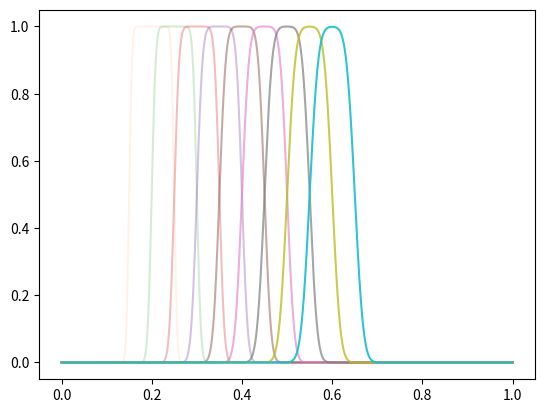

Write Python code to recreate this figure.
import numpy as np
import matplotlib.pyplot as plt

######################################
## Definitions matrices de calcules ##
######################################

# GOAL # Donne la matrice de calcul de l'equation d'advection par un schema decentre arriere d'ordre 1
# IN   # float CFL : Nombre CFL associe a la methode
#        int N     : Nombre d'intervalles de discretisation
# OUT  # np.array  : Matrice de calcul de taille N*N 
#      # float CFL 
def Get_Solver_Ordre1_DecentreArriere(CFL, N):
    out = np.array(N*[N*[0.0]])
    out[0,N-1] = 1
    
    for i in range(1,N):
        out[i,i-1] = CFL
        out[i,i] = 1.0 - CFL
    
    print(out)
    return out,CFL

# GOAL # Donne la matrice de calcul de l'equation d'advection par un schema decentre avant d'ordre 1
# IN   # float CFL : Nombre CFL associe a la methode
#        int N     : Nombre d'intervalles de discretisation
# OUT  # np.array  : Matrice de calcul de taille N*N 
#      # float CFL 
def Get_Solver_Ordre1_DecentreAvant(CFL, N):
    out = np.array(N*[N*[0.0]])
    out[N-1,0] = 1
    
    for i in range(0,N-1):
        out[i,i+1] = -CFL
        out[i,i] = 1.0 + CFL

    print(out)
    return out,CFL

# GOAL # Donne la matrice de calcul de l'equation d'advection par un schema decentre arriere d'ordre 2
# IN   # float CFL : Nombre CFL associe a la methode
#        int N     : Nombre d'intervalles de discretisation
# OUT  # np.array  : Matrice de calcul de taille N*N 
#      # float CFL 
def Get_Solver_Ordre2_DecentreArriere(CFL, N):
    out = np.array(N*[N*[0.0]])
    out[0,N-2] = 1
    out[1,N-1] = 1
    
    for i in range(2,N):
        out[i,i-2] = (CFL/2.0)
        out[i,i] = 1.0 - (CFL/2.0)

    print(out)
    return out,CFL

# GOAL # Donne la matrice de calcul de l'equation d'advection par un schema centre d'ordre 2
# IN   # float CFL : Nombre CFL associe a la methode
#        int N     : Nombre d'intervalles de discretisation
# OUT  # np.array  : Matrice de calcul de taille N*N 
#      # float CFL 
def Get_Solver_Ordre2_Centre(CFL, N):
    out = np.array(N*[N*[0.0]])
    out[0,N-1] = 1
    out[N-1,0] = 1
    
    for i in range(1,N-1):
        out[i,i-1] = (CFL/2.0)
        out[i,i] = 1.0
        out[i,i+1] = -(CFL/2.0)

    print(out)
    return out,CFL

# GOAL # Donne la matrice de calcul de l'equation d'advection par un schema de Mac Cormack
# IN   # float CFL : Nombre CFL associe a la methode
#        int N     : Nombre d'intervalles de discretisation
# OUT  # np.array  : Matrice de calcul de taille N*N
#      # float CFL 
def Get_Solver_McCormack(CFL, N):
    out = np.array(N*[N*[0.0]])
    out[0,N-1] = (CFL*CFL + CFL)/2.0
    out[N-1,0] = (CFL*CFL - CFL)/2.0
    
    for i in range(1,N):
        out[i,i-1] = (CFL*CFL + CFL)/2.0
    for i in range(0,N):
        out[i,i] = 1.0 - (CFL*CFL)
    for i in range(0,N-1):
        out[i,i+1] = (CFL*CFL - CFL)/2.0

    print(out)
    return out,CFL

# GOAL # Donne la matrice de calcul de l'equation d'advection par un schema de Lax Friedrichs
# IN   # float CFL : Nombre CFL associe a la methode
#        int N     : Nombre d'intervalles de discretisation
# OUT  # np.array  : Matrice de calcul de taille N*N 
#      # float CFL
def Get_Solver_LaxFriedrichs(CFL, N):
    out = np.array(N*[N*[0.0]])
    out[0,N-1] = (1.0 + CFL)/2.0
    out[N-1,0] = (1.0 - CFL)/2.0
    
    for i in range(1,N):
        out[i,i-1] = (1.0 + CFL)/2.0
    for i in range(0,N-1):
        out[i,i+1] = (1.0 - CFL)/2.0

    print(out)
    return out,CFL


########################
## Etude des methodes ##
########################

# GOAL # Donne la solution de l'equation associe au schema donne
# IN   # (np.ndarray(N,N), float) schemaSolver : Schema de la methode sous forme matricielle et nombre CFL associe
#        int dureeT                       : Nombre d'iteration de calcul de la solution
#      # float tailleDomaine                : Taille du domaine en unite SI
#      # float vitesseA                   : Vitesse d'advection de l'equation
# OUT  # np.ndarray(N)                    : Ordonnee (solution)
#        np.ndarray(N)                    : Abscisse (position)
#        float                            : Duree finale
def Get_Solution(schemaSolver, dureeT = 0, tailleDomaine = 1.0, vitesseA = 2.0):
    matriceEDP = schemaSolver[0]
    CFL = schemaSolver[1]
    N = matriceEDP.shape[0]

    deltaX = tailleDomaine / N
    deltaT = deltaX * (CFL / vitesseA)

    position = np.linspace(0.0,tailleDomaine,N)
    phiCurrent = np.array(N*[0.0]) # Condition initiales
    for i in range(int(0.1 * N), int(0.2 * N)): 
        phiCurrent[i] = 1.0

    for i in range(dureeT):
        phiCurrent = np.dot(matriceEDP,phiCurrent)
    
    return phiCurrent, position, dureeT * deltaT

def Show_EvolutionTemporelle(schemaSolver):
    for i in range(10):
        sol, pos, duree = Get_Solution(schemaSolver(0.5, 1000), i*100)
        plt.plot(pos, sol, alpha = i * 0.1)
    plt.show()
## Methodes

def GetSolution_Ordre1_DecentreArriere(CFL, NbrIteration = 500, L = 10, N = 500, paramA = 2.0):
    
    deltaX = L/N
    deltaT = deltaX * (CFL / paramA)
    
    print(str(deltaT)[:6] + "*" + str(NbrIteration) + " = " + str(deltaT * NbrIteration)[:6] + " secondes")
    
    # Definition matrice
    phiCurrent = np.array(N*[0.0])
    phiNext = np.array(N*[0.0])
    matriceEDP = np.array(N*[N*[0.0]])
    
    # Initialisation matrice de calcul
    matriceEDP[0,N-1] = 1
    
    for i in range(1,N):
        matriceEDP[i,i-1] = CFL
        matriceEDP[i,i] = 1.0 - CFL
    
    
    # Initialisation conditions initiales
    for i in range(int(0.1 * N), int(0.2 * N)):
        phiCurrent[i] = 1.0
    phiInit = phiCurrent
    
    # Calcul de la solution
    
    for i in range(NbrIteration):
        phiCurrent = np.dot(matriceEDP,phiCurrent)
    
    return phiCurrent

def GetSolution_Ordre1_DecentreAvant(CFL, NbrIteration = 500, L = 10, N = 500, paramA = 2.0):
    
    deltaX = L/N
    deltaT = deltaX * (CFL / paramA)
    
    print(str(deltaT)[:6] + "*" + str(NbrIteration) + " = " + str(deltaT * NbrIteration)[:6] + " secondes")
    
    # Definition matrice
    phiCurrent = np.array(N*[0.0])
    phiNext = np.array(N*[0.0])
    matriceEDP = np.array(N*[N*[0.0]])
    
    # Initialisation matrice de calcul
    matriceEDP[N-1,0] = 1
    
    for i in range(0,N-1):
        matriceEDP[i,i+1] = -CFL
        matriceEDP[i,i] = 1.0 + CFL
    
    print(matriceEDP)
    
    # Initialisation conditions initiales
    for i in range(int(0.8 * N), int(0.9 * N)):
        phiCurrent[i] = 1.0
    phiInit = phiCurrent
    
    # Calcul de la solution
    
    for i in range(NbrIteration):
        phiCurrent = np.dot(matriceEDP,phiCurrent)
    
    return phiCurrent 

def GetSolution_Ordre2_DecentreGauche(CFL, NbrIteration = 500, L = 10, N = 500, paramA = 2.0):
    
    deltaX = L/N
    deltaT = deltaX * (CFL / paramA)
    
    print(str(deltaT)[:6] + "*" + str(NbrIteration) + " = " + str(deltaT * NbrIteration)[:6] + " secondes")
    
    # Definition matrice
    phiCurrent = np.array(N*[0.0])
    phiNext = np.array(N*[0.0])
    matriceEDP = np.array(N*[N*[0.0]])
    
    # Initialisation matrice de calcul
    matriceEDP[0,N-2] = 1
    matriceEDP[1,N-1] = 1
    
    for i in range(2,N):
        matriceEDP[i,i-2] = (CFL/2.0)
        matriceEDP[i,i] = 1.0 - (CFL/2.0)
    
    print(matriceEDP)
    
    # Initialisation conditions initiales
    for i in range(int(0.1 * N), int(0.2 * N)):
        phiCurrent[i] = 1.0
    phiInit = phiCurrent
    
    # Calcul de la solution
    
    for i in range(NbrIteration):
        phiCurrent = np.dot(matriceEDP,phiCurrent)
    
    return phiCurrent 

def GetSolution_Ordre2_Centre(CFL, NbrIteration = 500, L = 10, N = 500, paramA = 2.0):
    
    deltaX = L/N
    deltaT = deltaX * (CFL / paramA)
    
    print(str(deltaT)[:6] + "*" + str(NbrIteration) + " = " + str(deltaT * NbrIteration)[:6] + " secondes")
    
    # Definition matrice
    phiCurrent = np.array(N*[0.0])
    phiNext = np.array(N*[0.0])
    matriceEDP = np.array(N*[N*[0.0]])
    
    # Initialisation matrice de calcul
    matriceEDP[0,N-1] = 1
    matriceEDP[N-1,0] = 1
    
    for i in range(1,N-1):
        matriceEDP[i,i-1] = (CFL/2.0)
        matriceEDP[i,i] = 1.0
        matriceEDP[i,i+1] = -(CFL/2.0)
    
    print(matriceEDP)
    
    # Initialisation conditions initiales
    for i in range(int(0.1 * N), int(0.2 * N)):
        phiCurrent[i] = 1.0
    phiInit = phiCurrent
    
    # Calcul de la solution
    
    for i in range(NbrIteration):
        phiCurrent = np.dot(matriceEDP,phiCurrent)
    
    return phiCurrent 

def GetSolution_McCormack(CFL, NbrIteration = 500, L = 10, N = 500, paramA = 2.0):
    
    deltaX = L/N
    deltaT = deltaX * (CFL / paramA)
    
    print(str(deltaT)[:6] + "*" + str(NbrIteration) + " = " + str(deltaT * NbrIteration)[:6] + " secondes")
    
    # Definition matrice
    phiCurrent = np.array(N*[0.0])
    phiNext = np.array(N*[0.0])
    matriceEDP = np.array(N*[N*[0.0]])
    
    # Initialisation matrice de calcul
    matriceEDP[0,N-1] = (CFL*CFL + CFL)/2.0
    matriceEDP[N-1,0] = (CFL*CFL - CFL)/2.0
    
    for i in range(1,N):
        matriceEDP[i,i-1] = (CFL*CFL + CFL)/2.0
    for i in range(0,N):
        matriceEDP[i,i] = 1.0 - (CFL*CFL)
    for i in range(0,N-1):
        matriceEDP[i,i+1] = (CFL*CFL - CFL)/2.0
    
    print(matriceEDP)
    
    # Initialisation conditions initiales
    for i in range(int(0.1 * N), int(0.2 * N)):
        phiCurrent[i] = 1.0
    phiInit = phiCurrent
    
    # Calcul de la solution
    
    for i in range(NbrIteration):
        phiCurrent = np.dot(matriceEDP,phiCurrent)
    
    return phiCurrent

def GetSolution_LaxFriedrichs(CFL, NbrIteration = 500, L = 10, N = 500, paramA = 2.0):
    
    deltaX = L/N
    deltaT = deltaX * (CFL / paramA)
    
    print(str(deltaT)[:6] + "*" + str(NbrIteration) + " = " + str(deltaT * NbrIteration)[:6] + " secondes")
    
    # Definition matrice
    phiCurrent = np.array(N*[0.0])
    phiNext = np.array(N*[0.0])
    matriceEDP = np.array(N*[N*[0.0]])
    
    # Initialisation matrice de calcul
    matriceEDP[0,N-1] = (1.0 + CFL)/2.0
    matriceEDP[N-1,0] = (1.0 - CFL)/2.0
    
    for i in range(1,N):
        matriceEDP[i,i-1] = (1.0 + CFL)/2.0
    for i in range(0,N-1):
        matriceEDP[i,i+1] = (1.0 - CFL)/2.0
    
    print(matriceEDP)
    
    # Initialisation conditions initiales
    for i in range(int(0.1 * N), int(0.2 * N)):
        phiCurrent[i] = 1.0
    phiInit = phiCurrent
    
    # Calcul de la solution
    
    for i in range(NbrIteration):
        phiCurrent = np.dot(matriceEDP,phiCurrent)
    
    return phiCurrent


## Etude CFL
    
def Etude_CFL(EDP_Function, CFL_graph, NbrIteration = 70):
    
    for CFL in CFL_graph:
        SolutionCFL = EDP_Function(CFL, NbrIteration)
        plt.plot(SolutionCFL, label = "CFL = " + str(CFL)[:5])
    
    plt.legend()
    plt.grid()
    plt.show()

## Etude temporelle

def Etude_Temporelle(EDP_Function, NbrIteration_graph, CFL):
    
    for Nbr in NbrIteration_graph:
        SolutionCFL = EDP_Function(CFL, Nbr)
        plt.plot(SolutionCFL, label = "Nombre d'itérations : " + str(Nbr))
    
    plt.legend()
    plt.grid()
    plt.show()

## Interface utilisateur

MODE_Selection = 0

if MODE_Selection == 0:
    Show_EvolutionTemporelle(Get_Solver_Ordre1_DecentreArriere)

if MODE_Selection == 1: # Etude temporelle : ordre 1 decentre arriere
    CFL = 0.2
    NbrIteration_graph = [0,50,100,150,200]
    Etude_Temporelle(GetSolution_Ordre1_DecentreArriere,NbrIteration_graph,CFL)
    
if MODE_Selection == 2: # Etude CFL : ordre 1 decentre arriere
    CFL_graph = [1.0, 0.8, 0.6, 0.4, 0.2]
    Etude_CFL(GetSolution_Ordre1_DecentreArriere,CFL_graph)
    
if MODE_Selection == 3: # Etude temporelle : ordre 1 decentre avant
    CFL = -0.2
    NbrIteration_graph = [0,50,100,150,200]
    Etude_Temporelle(GetSolution_Ordre1_DecentreAvant,NbrIteration_graph,CFL)
    
if MODE_Selection == 4: # Etude CFL : ordre 1 decentre avant
    CFL_graph = [-1.0, -0.8, -0.6, -0.4, -0.2]
    Etude_CFL(GetSolution_Ordre1_DecentreAvant,CFL_graph)

if MODE_Selection == 5: # Etude temporelle : ordre 2 decentre arriere
    CFL = 0.1
    NbrIteration_graph =  [0,100,400,1000]
    #NbrIteration_graph =  [0,1,2,3,4,5,6,7,8,9]
    Etude_Temporelle(GetSolution_Ordre2_DecentreGauche,NbrIteration_graph,CFL)
    
if MODE_Selection == 6: # Etude CFL : ordre 2 decentre arriere
    CFL_graph = [2.0, 1.6, 1.2, 0.8, 0.4]
    Etude_CFL(GetSolution_Ordre2_DecentreGauche,CFL_graph)

if MODE_Selection == 7: # Etude temporelle : ordre 2 centre
    CFL = 0.1
    NbrIteration_graph =  [90,80,70,60,50,40,0]
    Etude_Temporelle(GetSolution_Ordre2_Centre,NbrIteration_graph,CFL)
    
if MODE_Selection == 8: # Etude CFL : ordre 2 centre
    CFL_graph = [0.1]
    Etude_CFL(GetSolution_Ordre2_Centre,CFL_graph)

if MODE_Selection == 9: # Etude temporelle : McCormack
    CFL = 0.5
    NbrIteration_graph =  [1500,800,500,100,0]
    Etude_Temporelle(GetSolution_McCormack,NbrIteration_graph,CFL)

if MODE_Selection == 10: # Etude CFL : McCormack
    CFL_graph = [0.5]
    Etude_CFL(GetSolution_McCormack,CFL_graph)

if MODE_Selection == 11: # Etude temporelle : LaxFriedrichs
    CFL = 0.5
    NbrIteration_graph =  [500,400,300,200,100,50,0]
    Etude_Temporelle(GetSolution_LaxFriedrichs,NbrIteration_graph,CFL)

if MODE_Selection == 12: # Etude CFL : LaxFriedrichs
    CFL_graph = [0.5]
    Etude_CFL(GetSolution_LaxFriedrichs,CFL_graph)